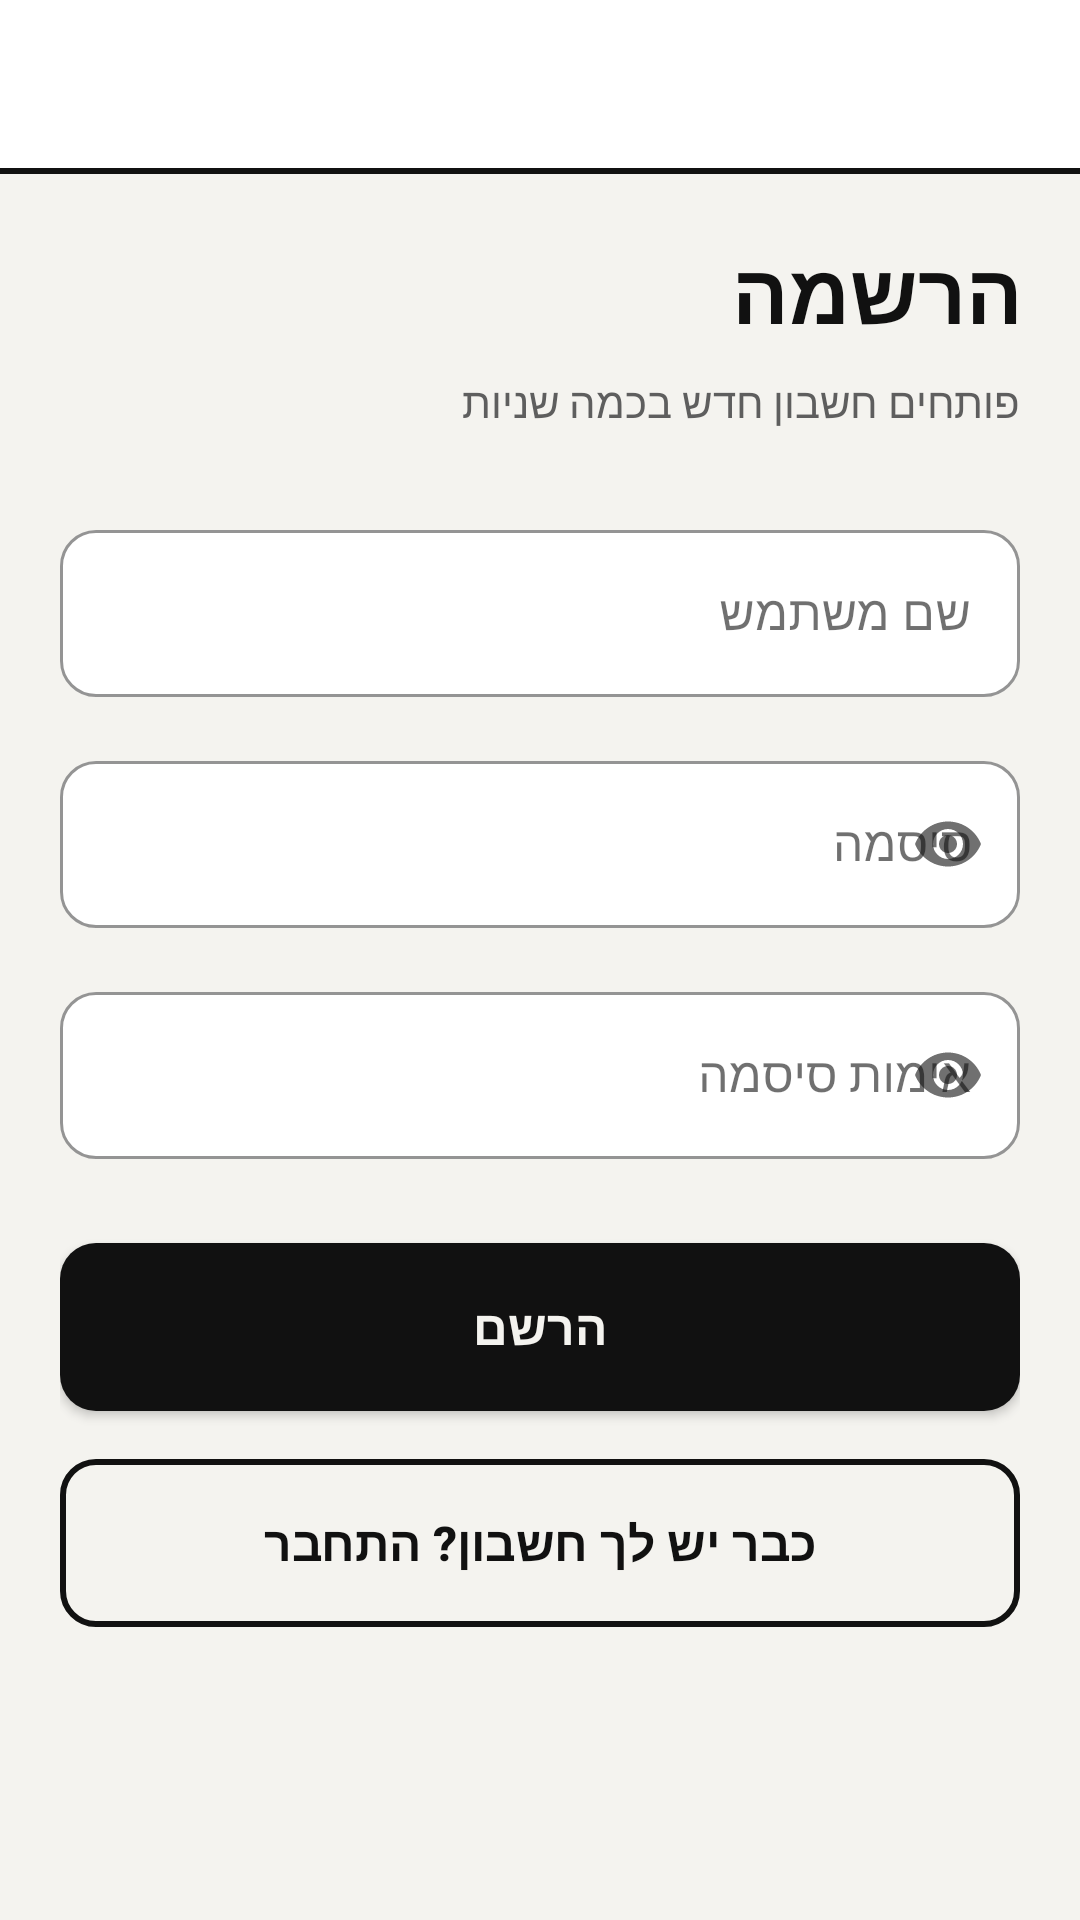

Write the Android layout XML for this screen, with the resource values it uses.
<!-- AndroidManifest.xml: application theme Theme.EbeepMobile -->
<!-- res/layout/activity_register.xml -->
<?xml version="1.0" encoding="utf-8"?>
<LinearLayout xmlns:android="http://schemas.android.com/apk/res/android"
    xmlns:app="http://schemas.android.com/apk/res-auto"
    android:id="@+id/root"
    android:layout_width="match_parent"
    android:layout_height="match_parent"
    android:orientation="vertical">

    <include layout="@layout/view_toolbar" />

    <ScrollView
        android:layout_width="match_parent"
        android:layout_height="match_parent"
        android:fillViewport="true">

        <LinearLayout
            android:layout_width="match_parent"
            android:layout_height="wrap_content"
            android:orientation="vertical"
            android:padding="@dimen/space_screen">

            <TextView
                android:layout_width="match_parent"
                android:layout_height="wrap_content"
                android:text="@string/register_title"
                android:textAppearance="@style/TextAppearance.Ebeep.Title" />

            <TextView
                android:layout_width="match_parent"
                android:layout_height="wrap_content"
                android:layout_marginTop="@dimen/space_small"
                android:layout_marginBottom="@dimen/space_section"
                android:text="@string/register_subtitle"
                android:textAppearance="@style/TextAppearance.Ebeep.Caption" />

            <com.google.android.material.textfield.TextInputLayout
                android:id="@+id/layoutUsername"
                style="@style/AppTextInput"
                android:layout_width="match_parent"
                android:layout_height="wrap_content"
                android:hint="@string/register_username">

                <com.google.android.material.textfield.TextInputEditText
                    android:id="@+id/editUsername"
                    android:textAlignment="textStart"
                    android:textDirection="ltr"
                    android:layout_width="match_parent"
                    android:layout_height="wrap_content"
                    android:inputType="text" />
            </com.google.android.material.textfield.TextInputLayout>

            <com.google.android.material.textfield.TextInputLayout
                android:id="@+id/layoutPassword"
                style="@style/AppTextInput"
                android:layout_width="match_parent"
                android:layout_height="wrap_content"
                android:layout_marginTop="@dimen/space_item"
                android:hint="@string/register_password"
                app:endIconMode="password_toggle">

                <com.google.android.material.textfield.TextInputEditText
                    android:id="@+id/editPassword"
                    android:textAlignment="textStart"
                    android:textDirection="ltr"
                    android:layout_width="match_parent"
                    android:layout_height="wrap_content"
                    android:inputType="textPassword" />
            </com.google.android.material.textfield.TextInputLayout>

            <com.google.android.material.textfield.TextInputLayout
                android:id="@+id/layoutConfirm"
                style="@style/AppTextInput"
                android:layout_width="match_parent"
                android:layout_height="wrap_content"
                android:layout_marginTop="@dimen/space_item"
                android:hint="@string/register_confirm"
                app:endIconMode="password_toggle">

                <com.google.android.material.textfield.TextInputEditText
                    android:id="@+id/editConfirm"
                    android:textAlignment="textStart"
                    android:textDirection="ltr"
                    android:layout_width="match_parent"
                    android:layout_height="wrap_content"
                    android:inputType="textPassword" />
            </com.google.android.material.textfield.TextInputLayout>

            <com.google.android.material.button.MaterialButton
                android:id="@+id/btnRegister"
                style="@style/AppButton"
                android:layout_width="match_parent"
                android:layout_height="wrap_content"
                android:layout_marginTop="@dimen/space_section"
                android:text="@string/register_button" />

            <com.google.android.material.button.MaterialButton
                android:id="@+id/btnGoLogin"
                style="@style/AppButton.Outlined"
                android:layout_width="match_parent"
                android:layout_height="wrap_content"
                android:layout_marginTop="@dimen/space_item"
                android:text="@string/register_have_account" />

        </LinearLayout>
    </ScrollView>
</LinearLayout>
<!-- res/layout/view_toolbar.xml (included above) -->
<?xml version="1.0" encoding="utf-8"?>
<LinearLayout xmlns:android="http://schemas.android.com/apk/res/android"
    xmlns:tools="http://schemas.android.com/tools"
    android:layout_width="match_parent"
    android:layout_height="wrap_content"
    android:background="@color/surface"
    tools:ignore="Overdraw"
    android:orientation="vertical">

    <com.google.android.material.appbar.MaterialToolbar
        android:id="@+id/toolbar"
        style="@style/AppToolbar"
        android:layout_width="match_parent"
        android:layout_height="?attr/actionBarSize">

        
        <TextView
            android:id="@+id/txtConnection"
            android:layout_width="wrap_content"
            android:layout_height="wrap_content"
            android:layout_gravity="end|center_vertical"
            android:layout_marginEnd="@dimen/space_item"
            android:drawablePadding="6dp"
            android:textAppearance="@style/TextAppearance.Ebeep.Caption"
            android:visibility="gone"
            app:drawableStartCompat="@drawable/bg_status_dot"
            xmlns:app="http://schemas.android.com/apk/res-auto" />
    </com.google.android.material.appbar.MaterialToolbar>

    <View
        android:layout_width="match_parent"
        android:layout_height="@dimen/line_strong"
        android:background="@color/outline" />
</LinearLayout>
<!-- resources referenced by this layout -->
<resources>
  <color name="outline">#111111</color>
  <color name="surface">#FFFFFF</color>
  <dimen name="line_strong">2dp</dimen>
  <dimen name="space_item">16dp</dimen>
  <dimen name="space_screen">20dp</dimen>
  <dimen name="space_section">28dp</dimen>
  <dimen name="space_small">8dp</dimen>
  <!-- drawable bg_status_dot (drawable) -->
  <?xml version="1.0" encoding="utf-8"?>
  <shape xmlns:android="http://schemas.android.com/apk/res/android"
      android:shape="oval">
      <solid android:color="@color/offline" />
      <size
          android:width="@dimen/status_dot"
          android:height="@dimen/status_dot" />
  </shape>
  <string name="register_button">הרשם</string>
  <string name="register_confirm">אימות סיסמה</string>
  <string name="register_have_account">כבר יש לך חשבון? התחבר</string>
  <string name="register_password">סיסמה</string>
  <string name="register_subtitle">פותחים חשבון חדש בכמה שניות</string>
  <string name="register_title">הרשמה</string>
  <string name="register_username">שם משתמש</string>
  <style name="TextAppearance.Ebeep.Caption" parent="TextAppearance.MaterialComponents.Caption">
          <item name="android:textSize">14sp</item>
          <item name="android:textColor">@color/text_secondary</item>
          <item name="android:letterSpacing">0</item>
      </style>
  <style name="TextAppearance.Ebeep.Title" parent="TextAppearance.MaterialComponents.Headline5">
          <item name="android:textStyle">bold</item>
          <item name="android:textSize">28sp</item>
          <item name="android:textColor">@color/text_primary</item>
          <item name="android:letterSpacing">0</item>
      </style>
  <style name="Theme.EbeepMobile" parent="Base.Theme.EbeepMobile">
          <item name="android:windowLightStatusBar">true</item>
          <item name="android:windowLightNavigationBar" tools:targetApi="o_mr1">true</item>
      </style>
  <color name="offline">#9E9E9E</color>
  <dimen name="status_dot">10dp</dimen>
  <color name="fill">@color/accent</color>
  <color name="on_fill">@color/on_accent</color>
  <dimen name="corner_small">12dp</dimen>
  <dimen name="touch_target">56dp</dimen>
  <color name="text_primary">#111111</color>
  <color name="field_stroke">@color/outline_active</color>
  <dimen name="line_soft">1dp</dimen>
  <style name="TextAppearance.Ebeep.ToolbarTitle" parent="TextAppearance.MaterialComponents.Headline6">
          <item name="android:textStyle">bold</item>
          <item name="android:textSize">20sp</item>
          <item name="android:letterSpacing">0</item>
      </style>
  <color name="text_secondary">#5E5E5E</color>
  <color name="accent">#111111</color>
  <color name="on_accent">#F4F3EF</color>
  <color name="outline_active">@color/outline</color>
  <color name="accent_dark">#000000</color>
  <color name="background">#F4F3EF</color>
  <style name="AppCard" parent="Widget.MaterialComponents.CardView">
          <item name="cardCornerRadius">@dimen/corner</item>
          <item name="cardElevation">0dp</item>
          <item name="strokeColor">@color/divider</item>
          <item name="strokeWidth">@dimen/line_soft</item>
          <item name="cardBackgroundColor">@color/surface</item>
      </style>
  <style name="AppSwitch" parent="Widget.MaterialComponents.CompoundButton.Switch">
          <item name="useMaterialThemeColors">false</item>
          <item name="thumbTint">@color/switch_thumb</item>
          <item name="trackTint">@color/switch_track</item>
      </style>
  <dimen name="corner">16dp</dimen>
  <color name="divider">#DCDAD3</color>
  <style name="AppDialogButton" parent="Widget.MaterialComponents.Button.TextButton.Dialog">
          <item name="android:textColor">@color/text_primary</item>
          <item name="android:textStyle">bold</item>
          <item name="android:textAllCaps">false</item>
      </style>
</resources>
